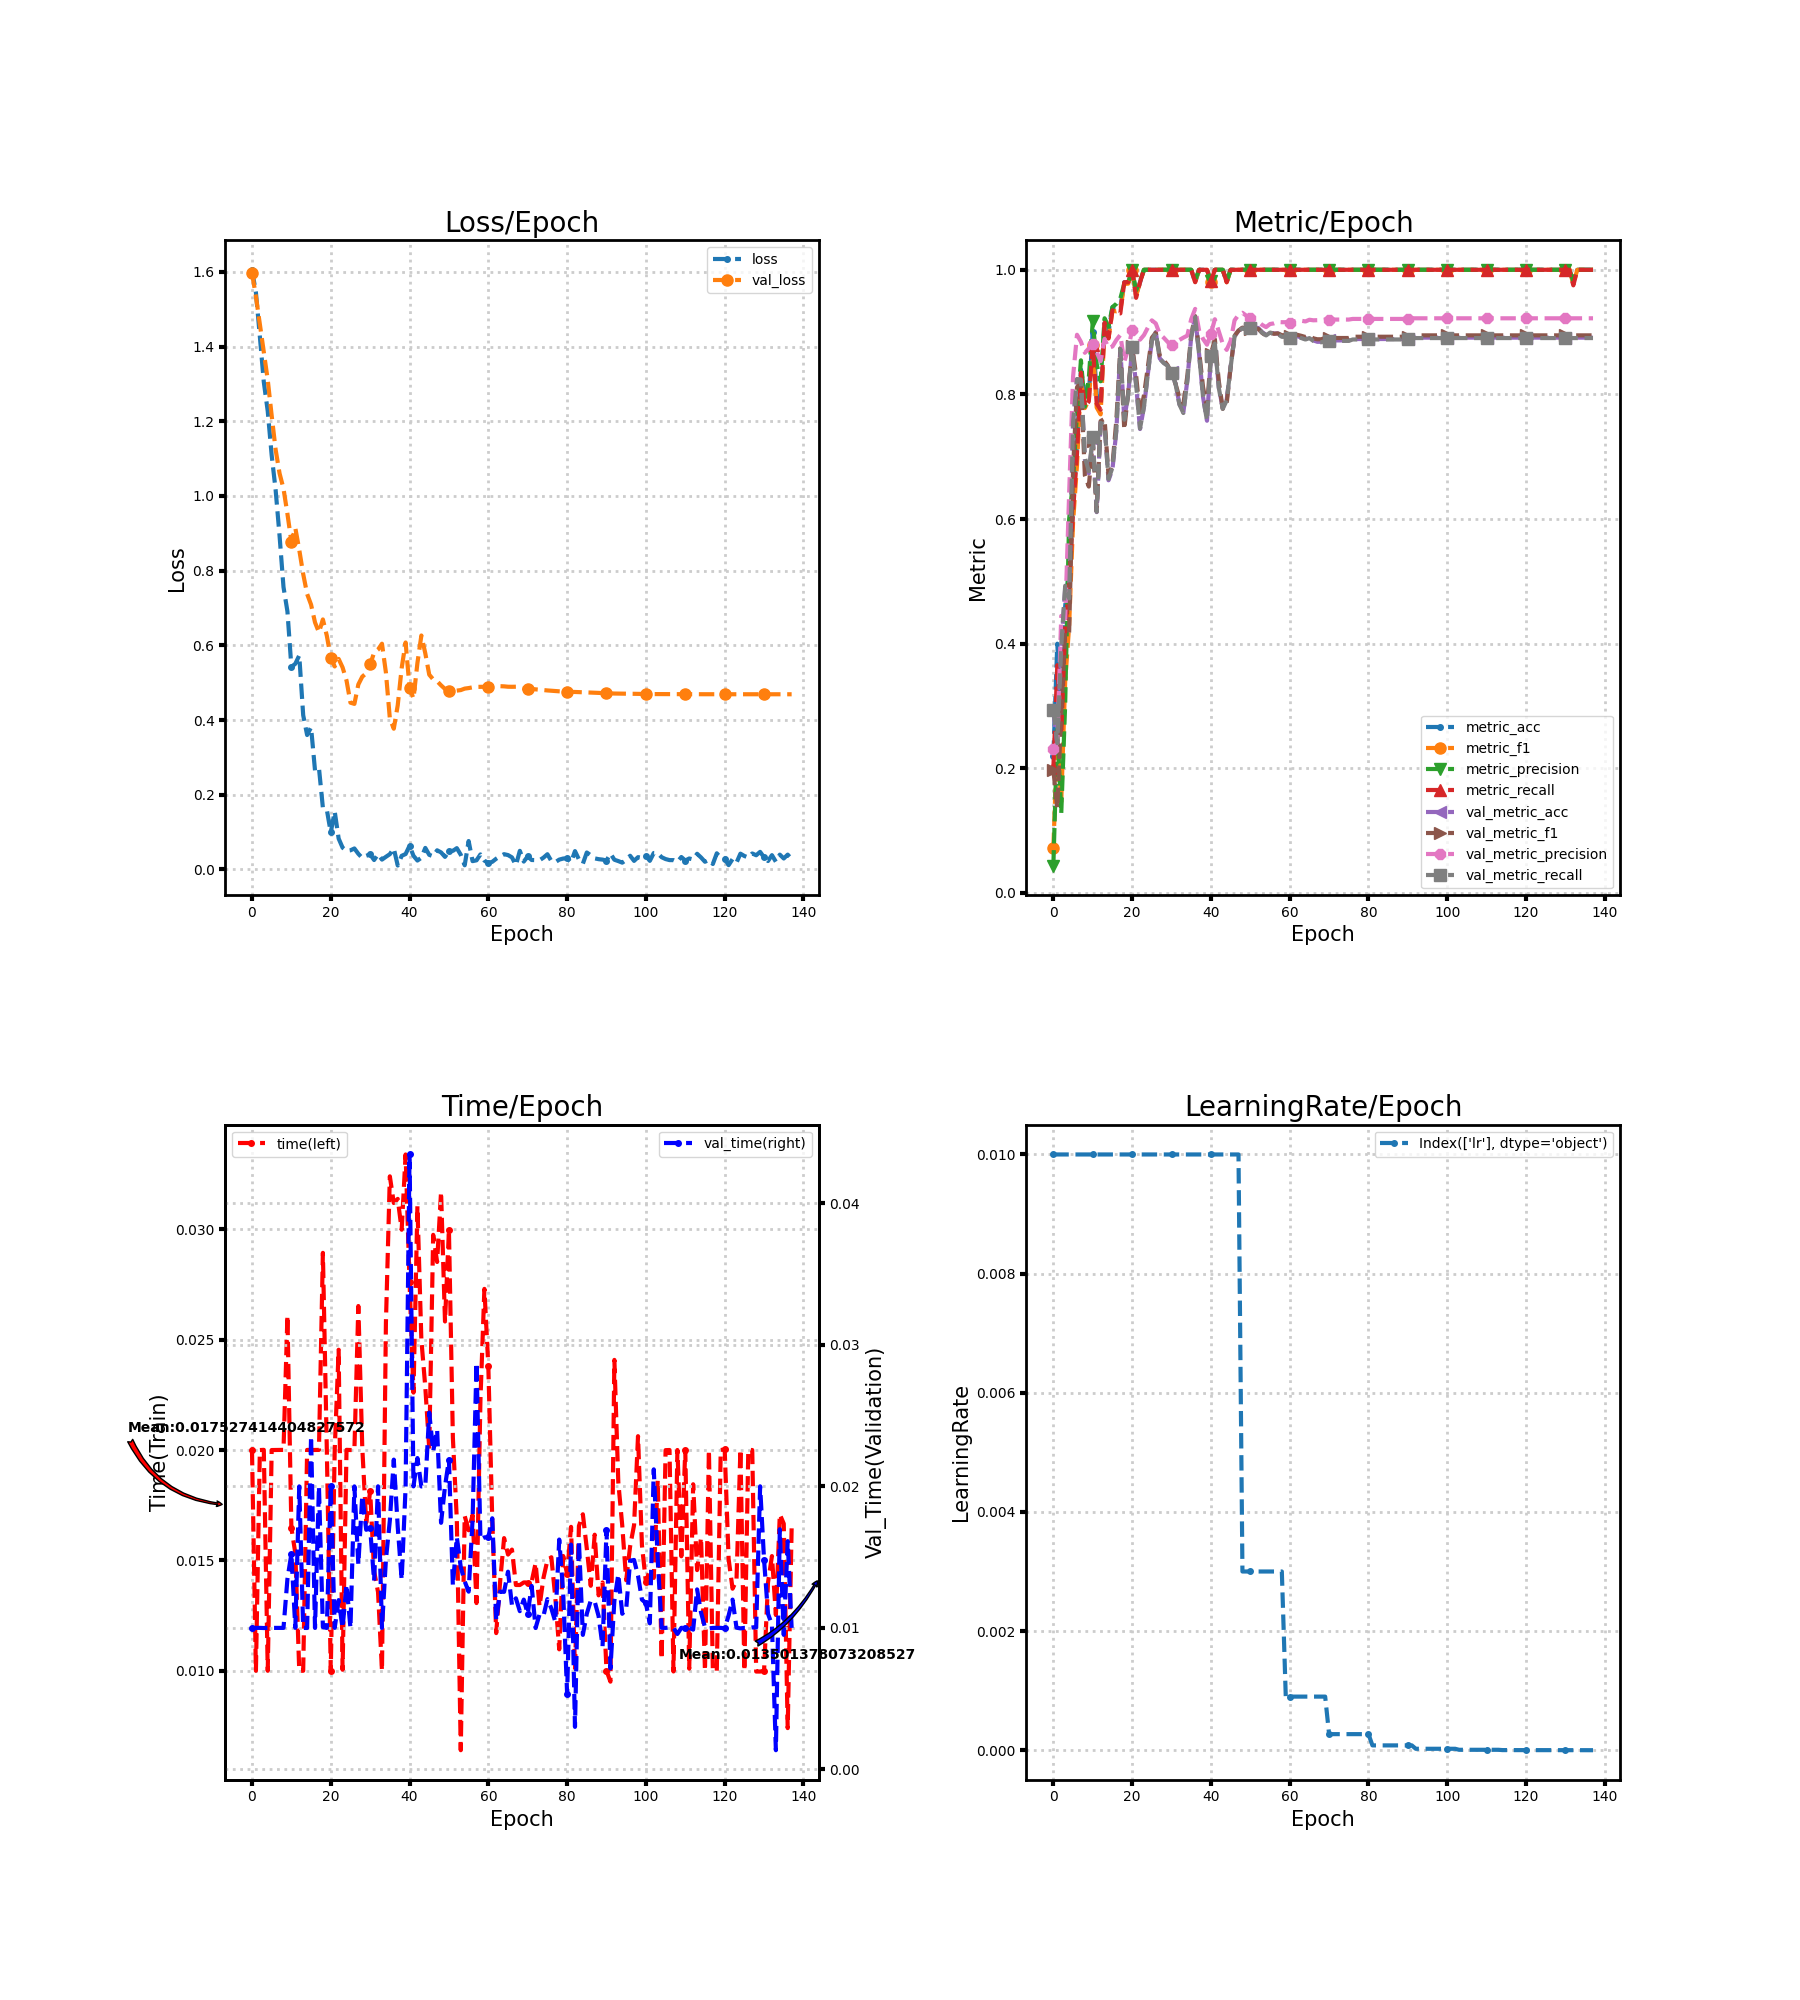

Data behind this chart, as committed beside it:
loss, metric_acc, metric_f1, metric_precision, metric_recall, time, lr, val_loss, val_metric_acc, val_metric_f1, val_metric_precision, val_metric_recall, val_time
1.606, 0.22, 0.07213, 0.044, 0.2, 0.02, 0.01, 1.598, 0.2911, 0.1974, 0.2306, 0.2944, 0.009998
1.545, 0.4, 0.251, 0.2622, 0.3655, 0.01, 0.01, 1.534, 0.2378, 0.1356, 0.2412, 0.2404, 0.01
1.427, 0.28, 0.1462, 0.1274, 0.2545, 0.02, 0.01, 1.46, 0.3911, 0.2898, 0.4445, 0.3954, 0.01
1.305, 0.46, 0.3391, 0.3037, 0.4255, 0.02001, 0.01, 1.385, 0.4889, 0.4199, 0.4406, 0.493, 0.009991
1.227, 0.52, 0.4281, 0.5995, 0.4886, 0.01, 0.01, 1.311, 0.4689, 0.4171, 0.6398, 0.4726, 0.01
1.109, 0.62, 0.5946, 0.6602, 0.6123, 0.02, 0.01, 1.215, 0.7556, 0.6803, 0.8284, 0.7553, 0.01
1.016, 0.72, 0.6867, 0.7722, 0.705, 0.02, 0.01, 1.124, 0.8244, 0.8115, 0.8957, 0.8246, 0.01
0.8938, 0.84, 0.8246, 0.8547, 0.835, 0.02, 0.01, 1.061, 0.8222, 0.8202, 0.8844, 0.8239, 0.01
0.7562, 0.8, 0.7781, 0.7803, 0.78, 0.02001, 0.01, 1.02, 0.6956, 0.6699, 0.8668, 0.6988, 0.01
0.6908, 0.8, 0.7914, 0.8263, 0.7886, 0.02609, 0.01, 0.952, 0.6733, 0.6522, 0.8739, 0.6768, 0.01346
0.5423, 0.9, 0.8787, 0.9175, 0.88, 0.01648, 0.01, 0.8781, 0.7289, 0.7253, 0.8804, 0.7316, 0.01523
0.5507, 0.8, 0.7789, 0.8484, 0.785, 0.01533, 0.01, 0.9145, 0.6111, 0.6123, 0.8679, 0.6117, 0.01
0.573, 0.78, 0.7679, 0.8211, 0.7755, 0.01, 0.01, 0.8559, 0.7556, 0.7572, 0.8534, 0.7544, 0.02
0.4129, 0.92, 0.9112, 0.9222, 0.915, 0.01, 0.01, 0.7911, 0.7511, 0.7608, 0.8891, 0.7508, 0.01
0.3598, 0.9, 0.8899, 0.9086, 0.89, 0.02, 0.01, 0.7376, 0.6622, 0.6699, 0.8744, 0.6644, 0.009995
0.3804, 0.94, 0.9346, 0.9402, 0.935, 0.02, 0.01, 0.709, 0.68, 0.6862, 0.8769, 0.6826, 0.02354
0.2652, 0.94, 0.9333, 0.9455, 0.93, 0.02, 0.01, 0.6615, 0.7422, 0.7595, 0.8874, 0.7439, 0.01
0.2718, 0.94, 0.9348, 0.9538, 0.93, 0.02, 0.01, 0.6347, 0.8733, 0.874, 0.8955, 0.8729, 0.02
0.165, 0.98, 0.9777, 0.9778, 0.98, 0.02893, 0.01, 0.6695, 0.76, 0.7435, 0.8525, 0.7594, 0.01005
0.1599, 0.98, 0.9777, 0.9778, 0.98, 0.02, 0.01, 0.6258, 0.8, 0.8037, 0.8729, 0.7997, 0.009998
0.09893, 1.0, 1.0, 1.0, 1.0, 0.01001, 0.01, 0.5669, 0.8756, 0.8776, 0.9036, 0.8755, 0.01999
0.1552, 0.96, 0.958, 0.9667, 0.955, 0.02, 0.01, 0.5435, 0.8156, 0.831, 0.9019, 0.8161, 0.01
0.08261, 0.98, 0.9799, 0.9818, 0.98, 0.02454, 0.01, 0.5636, 0.7444, 0.7669, 0.8878, 0.7454, 0.01196
0.05825, 1.0, 1.0, 1.0, 1.0, 0.01005, 0.01, 0.5409, 0.78, 0.7989, 0.8952, 0.7802, 0.01
0.04949, 1.0, 1.0, 1.0, 1.0, 0.02001, 0.01, 0.5058, 0.8333, 0.8449, 0.9074, 0.8329, 0.01306
0.05114, 1.0, 1.0, 1.0, 1.0, 0.02, 0.01, 0.4465, 0.8867, 0.8909, 0.9188, 0.886, 0.009999
0.05606, 1.0, 1.0, 1.0, 1.0, 0.02, 0.01, 0.4433, 0.9, 0.899, 0.9138, 0.8992, 0.02
0.04174, 1.0, 1.0, 1.0, 1.0, 0.02652, 0.01, 0.4953, 0.8578, 0.8624, 0.897, 0.8572, 0.01449
0.03065, 1.0, 1.0, 1.0, 1.0, 0.0201, 0.01, 0.5162, 0.8511, 0.855, 0.8911, 0.8504, 0.01935
0.03651, 1.0, 1.0, 1.0, 1.0, 0.01671, 0.01, 0.5252, 0.8467, 0.8471, 0.8843, 0.8459, 0.01693
0.04024, 1.0, 1.0, 1.0, 1.0, 0.01814, 0.01, 0.5489, 0.8356, 0.8342, 0.8796, 0.8349, 0.01704
0.02505, 1.0, 1.0, 1.0, 1.0, 0.01452, 0.01, 0.5804, 0.8178, 0.8173, 0.8802, 0.8174, 0.01332
0.04097, 1.0, 1.0, 1.0, 1.0, 0.01357, 0.01, 0.5886, 0.7844, 0.7952, 0.8874, 0.7838, 0.02
0.02625, 1.0, 1.0, 1.0, 1.0, 0.01, 0.01, 0.6044, 0.7711, 0.7849, 0.8911, 0.7702, 0.009998
0.03372, 1.0, 1.0, 1.0, 1.0, 0.02575, 0.01, 0.5273, 0.8222, 0.8289, 0.8943, 0.8212, 0.01482
0.04079, 1.0, 1.0, 1.0, 1.0, 0.0324, 0.01, 0.4042, 0.8933, 0.8963, 0.9208, 0.8927, 0.01759
0.05621, 0.98, 0.9808, 0.9833, 0.98, 0.03119, 0.01, 0.3767, 0.9244, 0.9257, 0.9373, 0.924, 0.02189
0.01037, 1.0, 1.0, 1.0, 1.0, 0.03137, 0.01, 0.4395, 0.8644, 0.8695, 0.9025, 0.8645, 0.01714
0.03637, 1.0, 1.0, 1.0, 1.0, 0.02998, 0.01, 0.5391, 0.7956, 0.8117, 0.889, 0.7958, 0.01341
0.04114, 1.0, 1.0, 1.0, 1.0, 0.03339, 0.01, 0.6077, 0.7578, 0.7777, 0.8798, 0.7579, 0.01998
0.06336, 0.98, 0.981, 0.9818, 0.9818, 0.0276, 0.01, 0.4868, 0.8622, 0.8645, 0.8977, 0.8617, 0.04345
0.03637, 1.0, 1.0, 1.0, 1.0, 0.0226, 0.01, 0.4575, 0.8822, 0.8884, 0.9207, 0.8815, 0.02
0.02374, 1.0, 1.0, 1.0, 1.0, 0.03105, 0.01, 0.5528, 0.8111, 0.8212, 0.9012, 0.8103, 0.022
0.03116, 1.0, 1.0, 1.0, 1.0, 0.025, 0.01, 0.6264, 0.7778, 0.7768, 0.8811, 0.7769, 0.02
0.05753, 0.98, 0.9799, 0.9818, 0.98, 0.02284, 0.01, 0.5786, 0.7911, 0.7853, 0.8715, 0.7903, 0.02001
0.03904, 1.0, 1.0, 1.0, 1.0, 0.02006, 0.01, 0.5215, 0.8444, 0.8438, 0.8859, 0.8437, 0.02521
0.03508, 1.0, 1.0, 1.0, 1.0, 0.02975, 0.01, 0.5089, 0.8933, 0.894, 0.9189, 0.8927, 0.02247
0.05116, 1.0, 1.0, 1.0, 1.0, 0.02852, 0.01, 0.5039, 0.9022, 0.9025, 0.9276, 0.9017, 0.024
0.0455, 1.0, 1.0, 1.0, 1.0, 0.0317, 0.003, 0.493, 0.9067, 0.9071, 0.931, 0.9061, 0.01743
0.03351, 1.0, 1.0, 1.0, 1.0, 0.02582, 0.003, 0.4832, 0.9044, 0.9047, 0.9262, 0.9038, 0.02
0.04937, 1.0, 1.0, 1.0, 1.0, 0.02995, 0.003, 0.4768, 0.9067, 0.9054, 0.9223, 0.9058, 0.02188
0.04962, 1.0, 1.0, 1.0, 1.0, 0.02056, 0.003, 0.4774, 0.9067, 0.9052, 0.9173, 0.9059, 0.01299
0.05691, 1.0, 1.0, 1.0, 1.0, 0.01686, 0.003, 0.4787, 0.9067, 0.9053, 0.917, 0.9059, 0.01642
0.03916, 1.0, 1.0, 1.0, 1.0, 0.006402, 0.003, 0.4802, 0.9, 0.8987, 0.9116, 0.8992, 0.01429
0.011, 1.0, 1.0, 1.0, 1.0, 0.01701, 0.003, 0.4842, 0.8956, 0.8942, 0.908, 0.8947, 0.01329
0.07599, 1.0, 1.0, 1.0, 1.0, 0.01636, 0.003, 0.4856, 0.9, 0.8992, 0.913, 0.8991, 0.01256
0.02211, 1.0, 1.0, 1.0, 1.0, 0.01706, 0.003, 0.4875, 0.8978, 0.8973, 0.914, 0.8969, 0.01763
0.02435, 1.0, 1.0, 1.0, 1.0, 0.01307, 0.003, 0.4888, 0.8978, 0.898, 0.9162, 0.8969, 0.02874
0.04018, 1.0, 1.0, 1.0, 1.0, 0.02228, 0.003, 0.4889, 0.8933, 0.895, 0.9159, 0.8925, 0.01625
0.02361, 1.0, 1.0, 1.0, 1.0, 0.0273, 0.0009, 0.489, 0.8933, 0.895, 0.9159, 0.8925, 0.0164
... 78 more rows
